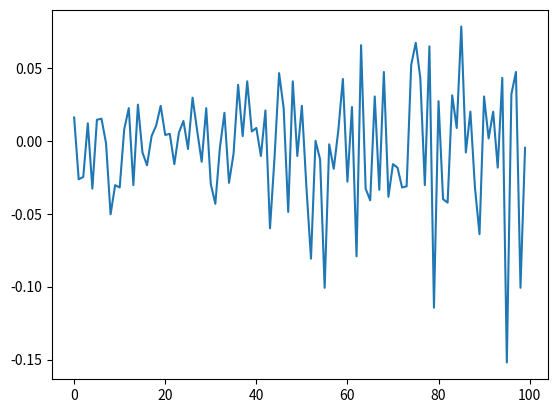
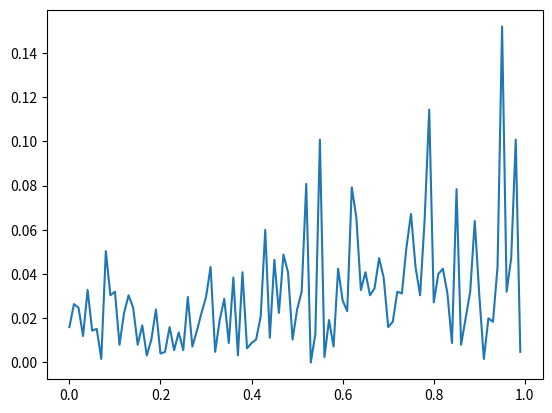
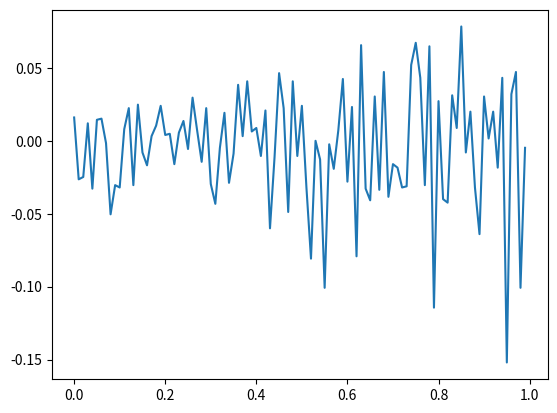

Write the Python code that produced these figures, in order.
import numpy as np
import matplotlib.pyplot as plt


def genereate_matrix(n):
    arr = np.random.choice([-1, 1], size=(n * n), p=[1 / 2, 1 / 2])
    # print(arr)
    arr = arr.reshape((n, n))
    # arr2 = np.ones((4, 4))
    # print(arr)
    return arr


def get_neighbours(input_matrix, i, j):
    if i == -1 or j == -1 or i == L or j == L:
        return 0
    else:
        return input_matrix[i][j]


def calculate_energy(input_matrix):
    # print(input_matrix, "\n")
    energy_array = []
    for i in range(0, 4):
        for j in range(0, 4):
            a = get_neighbours(input_matrix, i - 1, j)
            b = get_neighbours(input_matrix, i + 1, j)
            c = get_neighbours(input_matrix, i, j - 1)
            d = get_neighbours(input_matrix, i, j + 1)
            energy_array.append((-0.5) * input_matrix[i][j] * (a + b + c + d))

    # print(np.array(energy_array).reshape((4, 4)))


def calculate_specific_energy(input_matrix, i, j):
    a = get_neighbours(input_matrix, i - 1, j)
    b = get_neighbours(input_matrix, i + 1, j)
    c = get_neighbours(input_matrix, i, j - 1)
    d = get_neighbours(input_matrix, i, j + 1)
    energy = (-0.5) * input_matrix[i][j] * (a + b + c + d)
    return energy


# calculate_energy(matrix)


def monte_carlo(n, l, input_matrix, beta):
    # print(input_matrix, "\n")
    spinned_matrix = np.copy(input_matrix)
    l2 = l * l
    # monte carlo
    ls = []

    for x in range(0, n):
        for y in range(0, l2):
            i = np.random.randint(l)
            j = np.random.randint(l)

            spin = -spinned_matrix[i][j]
            spinned_matrix[i][j] = spin

            delta = calculate_specific_energy(spinned_matrix, i, j)
            # print(energy)
            if delta < 0:
                continue
                # spinned_matrix = input_matrix

            else:
                r = np.random.random_sample()
                p = np.exp(-1 * beta * delta)

                if r <= p:
                    continue
                else:
                    spinned_matrix[i][j] = -spinned_matrix[i][j]

        if n % 100 == 0:
            ls.append(np.mean(spinned_matrix))

    # print(ls)
    return np.mean(ls)


# monte_carlo(matrix, 1)


L = 5
N = 100
matrix = genereate_matrix(L)


def prepare(n, l, generated_matrix):
    result = []
    for i in range(0, 100):
        result.append(monte_carlo(n, l, generated_matrix, (1 * i) / 100))

    # print(result)
    return result


results = prepare(N, L, matrix)

plt.plot(results)
plt.show()
plt.close()

plt.plot(np.array(range(100))/100, np.abs(np.array(results)))
plt.show()
plt.close()

plt.plot(np.array(range(100))/100, np.array(results))
plt.show()
plt.close()

#           x   x   x   x
#           x   x   x   x
#           x   x   1   x
#           x   x   x   x
